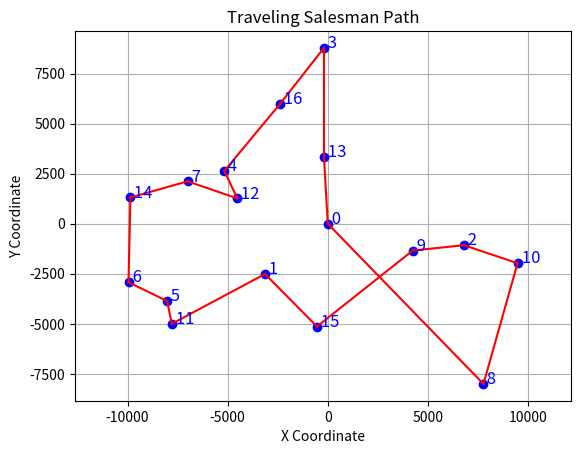

The script that saved this image:
import matplotlib.pyplot as plt

# Define your cities and path
cities = {
    0: (0, 0),
    1: (-3138, -2512),
    2: (6804, -1072),
    3: (-193, 8782),
    4: (-5168, 2636),
    5: (-8022, -3864),
    6: (-9955, -2923),
    7: (-7005, 2118),
    8: (7775, -8002),
    9: (4244, -1339),
    10: (9478, -1973),
    11: (-7795, -5000),
    12: (-4521, 1266),
    13: (-192, 3337),
    14: (-9860, 1311),
    15: (-541, -5135),
    16: (-2385, 5987),
    #17: (-2492, 1009)
}

# Example path (you should update this with the actual order from your solver)
#path = [0, 1, 11, 5, 6, 14, 7, 12, 4, 3, 13, 9, 2, 10, 8, 0] #list
#path = [0,13,3,4,12,7,14,6,5,11,1,8,10,2,9,0] #optimal
#path = [0,13,12,4,7,14,6,5,11,1,9,2,10,8,3,0] #Nearest Neighbor
#path = [0,1,5,11,6,7,14,12,4,2,8,10,3,9,13,0] #AA
#path = [0,3,13,12,4,7,14,6,5,11,1,9,2,10,8,0] #MBF
#path = [0,1,11,5,6,14,7,12,4,3,13,9,2,10,8,0] #PMBF
#path= [0,3,13,12,4,7,14,6,5,11,1,15,9,2,10,8,0]

#start path for deliverables
#path=[0,9,2,10,8,1,5,6,7,4,3,0]
#path=[0,9,2,10,8,1,11,5,6,7,4,3,0]
#path=[0,13,12,4,7,14,6,5,11,1,9,2,10,8,3,0]
#path=[0,13,12,4,7,14,6,5,11,1,9,2,10,8,3,0] #nope
#path=[0,13,16,3,4,12,7,14,6,5,11,1,15,9,2,10,8,0]  #nope
#path=[0,17,12,4,7,14,6,5,11,19,15,1,13,16,3,9,18,2,10,8,0] #nope
#path=[0,13,12,4,7,14,6,5,11,1,9,2,10,8,3,0] #nope
#path=[0,1,5,11,6,7,14,12,4,2,8,10,3,9,13,0] #AA
#path=[0,3,13,12,4,7,14,6,5,11,1,15,9,2,10,8,0] #MBF 16
#path=[0,3,16,13,12,4,7,14,6,5,11,1,15,9,2,10,8,0] #MBF 17
#path=[0,13,12,4,7,14,6,5,11,1,15,9,2,10,8,3,0] #NN 16
#path=[0,13,16,3,4,12,7,14,6,5,11,1,15,9,2,10,8,0] #NN 17
#path=[0,1,5,11,6,7,14,12,4,15,8,2,10,3,9,13,0] #AA16
#path=[0,1,5,11,6,12,4,7,14,15,8,2,10,3,9,13,16,0] #AA17
#path=[0,9,2,10,8,15,1,11,5,6,14,7,4,12,13,3,0] #PMBF16
path=[0,13,3,16,4,12,7,14,6,5,11,1,15,9,2,10,8,0] #PMBF17

# Plot the cities
for city, (x, y) in cities.items():
    plt.plot(x, y, 'bo')  # 'bo' for blue dot
    plt.text(x, y, f' {city}', color='blue', fontsize=12)

# Draw lines for the path
for i in range(len(path)-1):
    x1, y1 = cities[path[i]]
    x2, y2 = cities[path[i+1]]
    plt.plot([x1, x2], [y1, y2], 'r')  # 'r' for red line

# Set plot features
plt.title('Traveling Salesman Path')
plt.xlabel('X Coordinate')
plt.ylabel('Y Coordinate')
plt.grid(True)
plt.axis('equal')  # Equal scaling of the plot axes.

# Show plot
plt.show()
